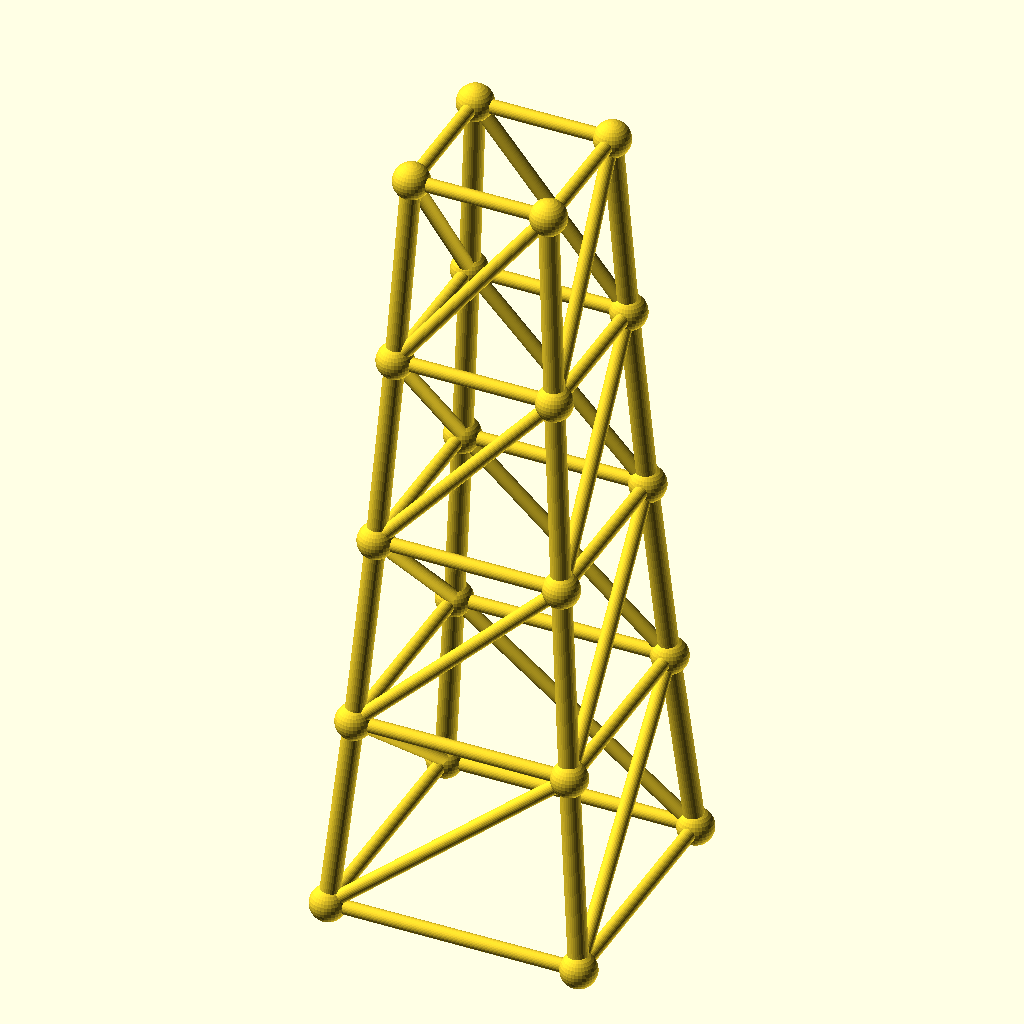
Cell 1 — every parameter at its default value.
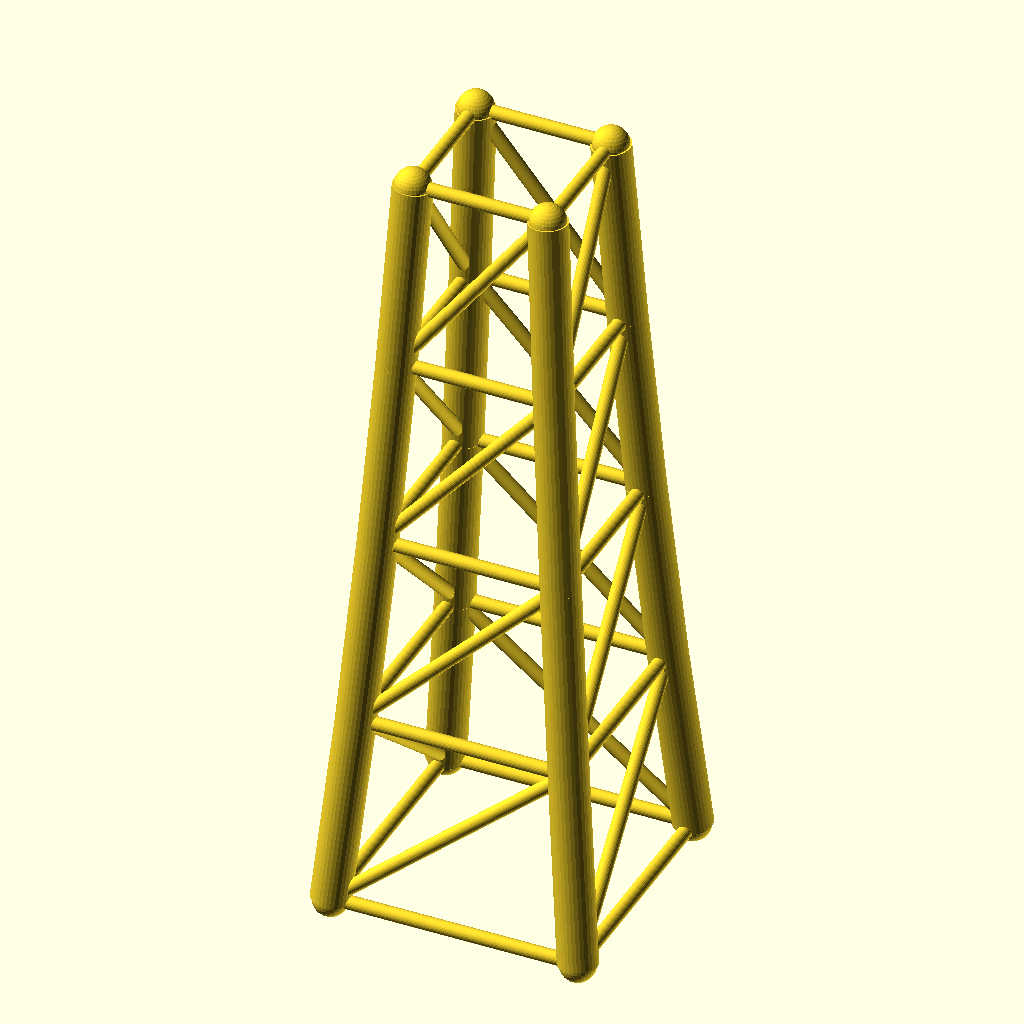
Cell 2: the same model with chord_r = 5.6.
The same orthographic view direction (rotation 55°, 0°, 25°; colour scheme Cornfield) for every cell, with the view re-fitted per cell, so scale and position can differ between cells.
Source of the model, optional_data/data/gen3/steptowers/part_0002.scad:
$fn = 32;

// ----------------------------------------------------------------------
// Stepped tower: 72 mm base, 4 tiers to 224 mm
// ----------------------------------------------------------------------

// --- parameters (mm) ---
tiers = 4;                // number of tiers
tier_h = 56;              // tier height
base_w = 72;              // bottom footprint width
taper = 0.86;             // footprint shrink per tier
chord_r = 2.8;            // leg radius
diag_r = 2;               // brace radius
joint_r = 5.16;           // joint ball radius

cx = [-1, 1, 1, -1];
cy = [-1, -1, 1, 1];
widths = [72, 61.92, 53.25, 45.8, 39.38];
heights = [0, 56, 112, 168, 224];

module member(a, b, r) {
  /* rod: cylinder from joint a to joint b */
  d = b - a;
  length = norm(d);
  translate(a) rotate([0, acos(d[2] / length), atan2(d[1], d[0])])
    cylinder(h = length, r = r);
}

module joint(p, r) {
  /* ball at the joint centre */
  translate(p) sphere(r = r);
}

/* legs */
for (l = [0 : tiers - 1]) {
  for (c = [0 : 3]) {
    member([cx[c] * widths[l] / 2, cy[c] * widths[l] / 2, heights[l]], [cx[c] * widths[l + 1] / 2, cy[c] * widths[l + 1] / 2, heights[l + 1]], chord_r);
  }
}
/* ring at every level */
for (l = [0 : tiers]) {
  member([cx[0] * widths[l] / 2, cy[0] * widths[l] / 2, heights[l]], [cx[1] * widths[l] / 2, cy[1] * widths[l] / 2, heights[l]], diag_r);
  member([cx[1] * widths[l] / 2, cy[1] * widths[l] / 2, heights[l]], [cx[2] * widths[l] / 2, cy[2] * widths[l] / 2, heights[l]], diag_r);
  member([cx[2] * widths[l] / 2, cy[2] * widths[l] / 2, heights[l]], [cx[3] * widths[l] / 2, cy[3] * widths[l] / 2, heights[l]], diag_r);
  member([cx[3] * widths[l] / 2, cy[3] * widths[l] / 2, heights[l]], [cx[0] * widths[l] / 2, cy[0] * widths[l] / 2, heights[l]], diag_r);
}
/* face crosses, one X per face per tier */
for (l = [0 : tiers - 1]) {
  member([cx[0] * widths[l] / 2, cy[0] * widths[l] / 2, heights[l]], [cx[1] * widths[l + 1] / 2, cy[1] * widths[l + 1] / 2, heights[l + 1]], diag_r);
  member([cx[1] * widths[l] / 2, cy[1] * widths[l] / 2, heights[l]], [cx[2] * widths[l + 1] / 2, cy[2] * widths[l + 1] / 2, heights[l + 1]], diag_r);
  member([cx[2] * widths[l] / 2, cy[2] * widths[l] / 2, heights[l]], [cx[3] * widths[l + 1] / 2, cy[3] * widths[l + 1] / 2, heights[l + 1]], diag_r);
  member([cx[3] * widths[l] / 2, cy[3] * widths[l] / 2, heights[l]], [cx[0] * widths[l + 1] / 2, cy[0] * widths[l + 1] / 2, heights[l + 1]], diag_r);
}
/* joint balls */
for (l = [0 : tiers]) {
  for (c = [0 : 3]) joint([cx[c] * widths[l] / 2, cy[c] * widths[l] / 2, heights[l]], joint_r);
}
Customizer parameters (derived from the source; name, type, default, range or options):
tiers: number, default 4
tier_h: number, default 56
base_w: number, default 72
taper: number, default 0.86
chord_r: number, default 2.8
diag_r: number, default 2
joint_r: number, default 5.16
cx: vector, default [-1, 1, 1, -1]
cy: vector, default [-1, -1, 1, 1]
